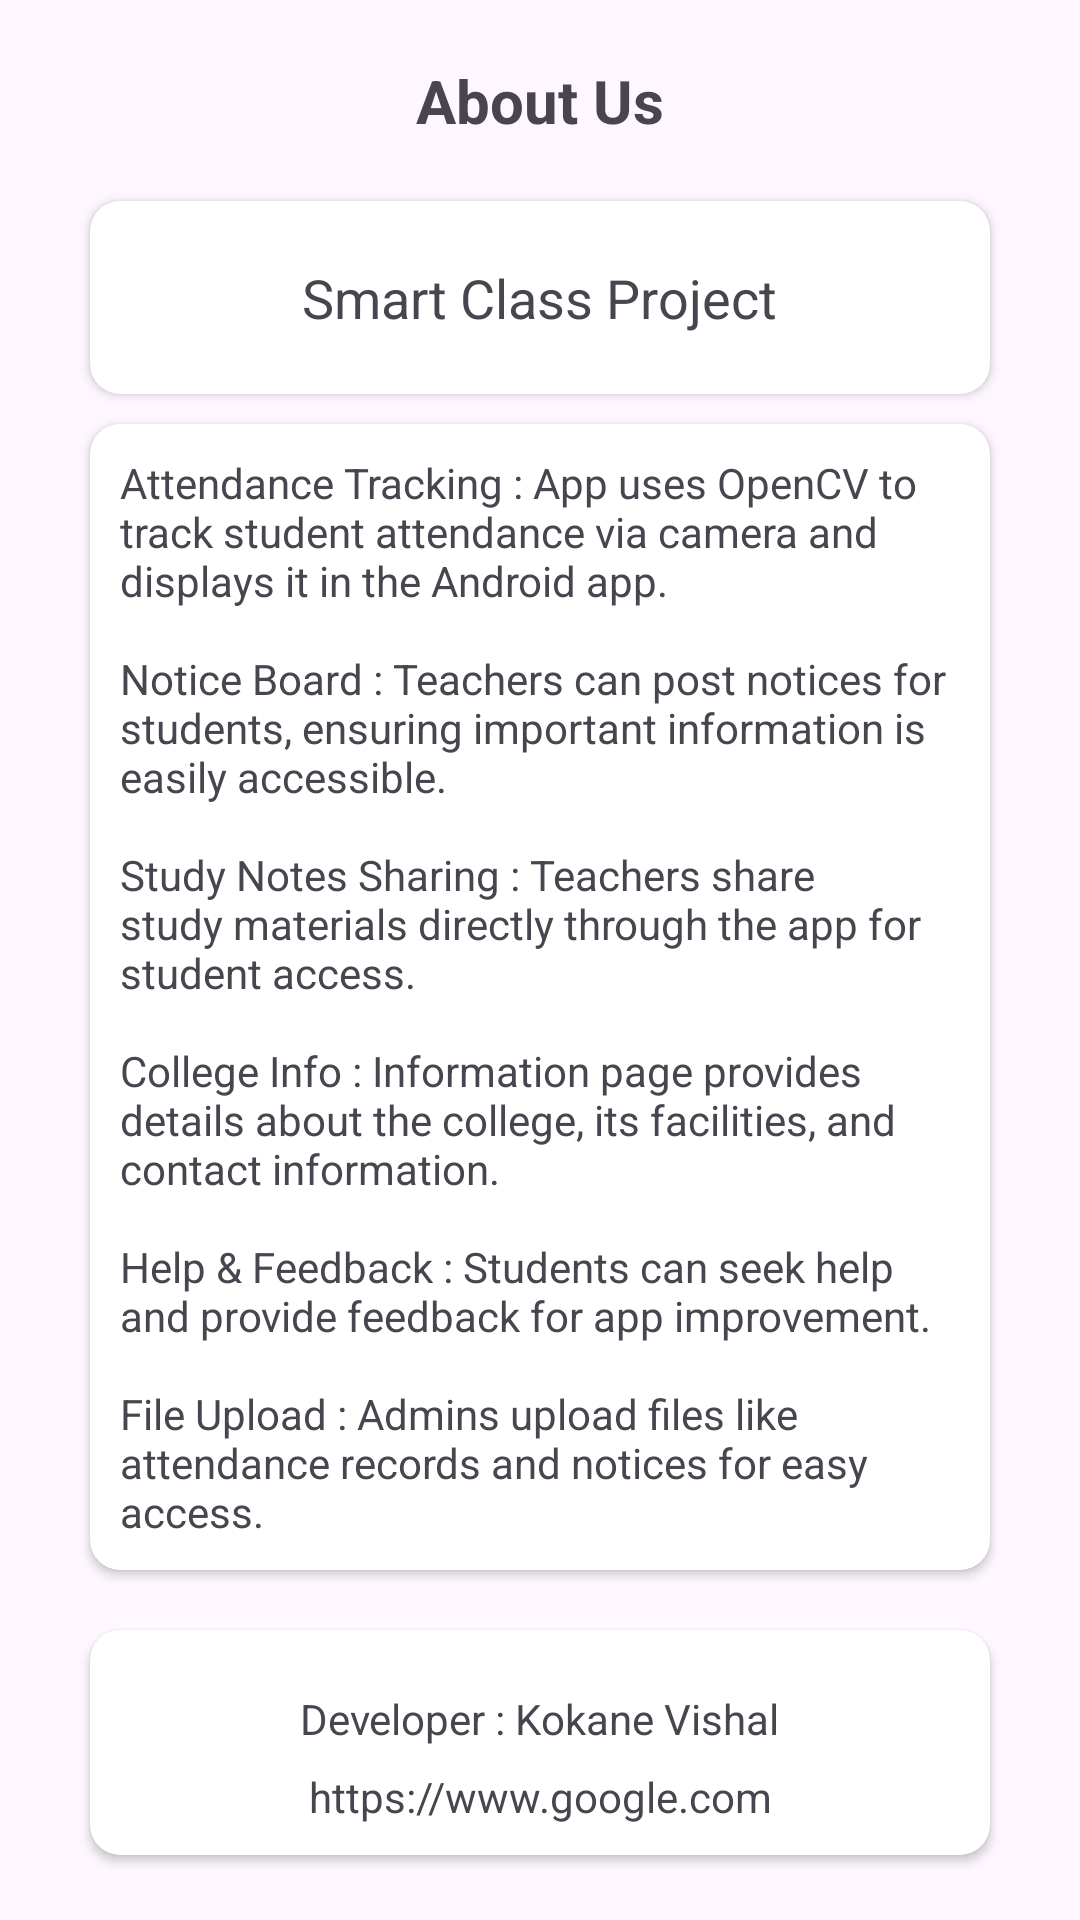

The Android layout XML behind this screen, and the referenced resources:
<!-- AndroidManifest.xml: application theme Theme.Smart_Class_Project -->
<!-- res/layout/fragment_about.xml -->
<?xml version="1.0" encoding="utf-8"?>
<LinearLayout xmlns:android="http://schemas.android.com/apk/res/android"
    xmlns:app="http://schemas.android.com/apk/res-auto"
    xmlns:tools="http://schemas.android.com/tools"
    android:layout_width="match_parent"
    android:layout_height="match_parent"
    android:orientation="vertical"
    tools:context=".AboutFragment">

    <TextView
        android:layout_width="match_parent"
        android:layout_height="wrap_content"
        android:layout_marginHorizontal="80sp"
        android:layout_marginTop="20sp"
        android:gravity="center_horizontal"
        android:text="@string/aboutText"
        android:textSize="20sp"
        android:textStyle="bold" />


    <androidx.cardview.widget.CardView
        android:layout_width="match_parent"
        android:layout_height="wrap_content"
        android:layout_marginTop="20sp"
        android:layout_marginHorizontal="30sp"
        app:cardCornerRadius="10sp">

        <TextView
            android:layout_width="wrap_content"
            android:layout_height="wrap_content"
            android:layout_gravity="center_horizontal"
            android:padding="10sp"
            android:layout_margin="10sp"
            android:text="@string/app_name"
            android:textSize="18sp" />

    </androidx.cardview.widget.CardView>

    <androidx.cardview.widget.CardView
        android:layout_width="match_parent"
        android:layout_height="wrap_content"
        android:layout_marginTop="10sp"
        android:layout_marginHorizontal="30sp"
        app:cardCornerRadius="10sp">

        <TextView
            android:layout_width="match_parent"
            android:layout_height="wrap_content"
            android:layout_gravity="center_horizontal"
            android:layout_margin="10sp"
            android:text="@string/aboutTxt" />
    </androidx.cardview.widget.CardView>

    <androidx.cardview.widget.CardView
        android:layout_width="match_parent"
        android:layout_height="75sp"
        android:layout_marginTop="20sp"
        android:padding="10sp"
        android:layout_marginHorizontal="30sp"
        app:cardCornerRadius="10sp">

        <TextView
            android:layout_width="wrap_content"
            android:layout_height="wrap_content"
            android:padding="10sp"
            android:layout_margin="10sp"
            android:layout_gravity="center_horizontal"
            android:text="@string/developerName" />

        <TextView
            android:id="@+id/developerContact"
            android:layout_width="match_parent"
            android:layout_height="wrap_content"
            android:text="@string/developerWebsite"
            android:layout_margin="10sp"
            android:gravity="center_horizontal"
            android:layout_gravity="bottom" />
    </androidx.cardview.widget.CardView>

    <TextView
        android:layout_width="wrap_content"
        android:layout_height="wrap_content"
        android:layout_margin="20sp"
        android:text="@string/copyrightText"
        android:layout_gravity="center_horizontal" />

</LinearLayout>
<!-- resources referenced by this layout -->
<resources>
  <string name="aboutText">About Us</string>
  <string name="aboutTxt">Attendance Tracking : App uses OpenCV to track student attendance via camera and displays it in the Android app. \n\nNotice Board : Teachers can post notices for students, ensuring important information is easily accessible. \n\nStudy Notes Sharing : Teachers share study materials directly through the app for student access. \n\nCollege Info : Information page provides details about the college, its facilities, and contact information. \n\nHelp &amp; Feedback : Students can seek help and provide feedback for app improvement. \n\nFile Upload : Admins upload files like attendance records and notices for easy access.</string>
  <string name="app_name">Smart Class Project</string>
  <string name="copyrightText">Copyright © 2024</string>
  <string name="developerName">Developer : Kokane Vishal</string>
  <string name="developerWebsite">https://www.google.com</string>
  <style name="Theme.Smart_Class_Project" parent="Base.Theme.Smart_Class_Project" />
  <style name="Base.Theme.Smart_Class_Project" parent="Theme.Material3.DayNight.NoActionBar">
          
          
      </style>
</resources>
